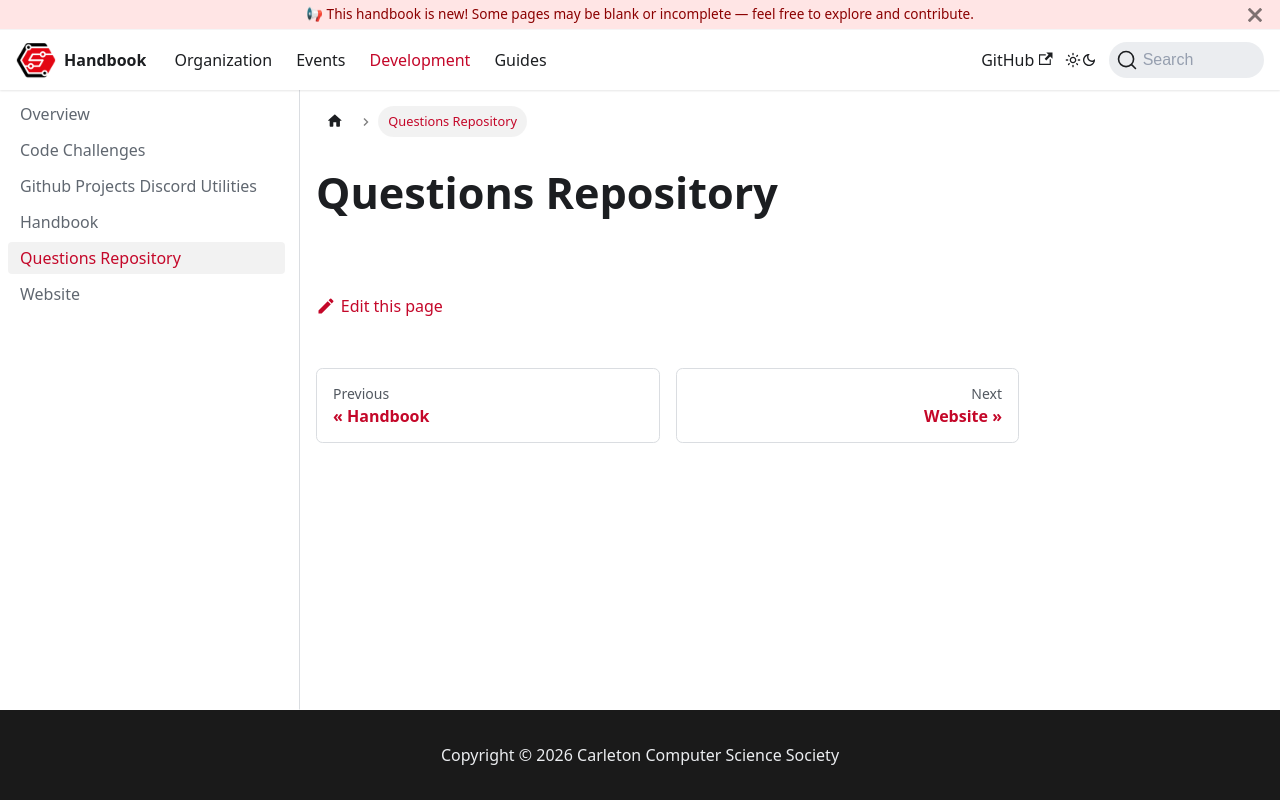

repository: CarletonComputerScienceSociety/handbook · page: docs/development/questions-repository/index.html · generator: docusaurus

# Questions Repository
